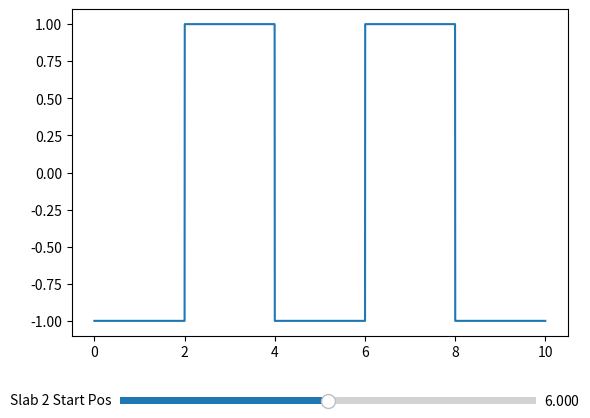

Write the Python code that produced this figure.
# -*- coding: utf-8 -*-
"""
Created on Mon Mar  3 18:36:18 2025

@author: carbonnelleg
"""

import numpy as np
from scipy.constants import epsilon_0, mu_0
import matplotlib.pyplot as plt
from matplotlib.widgets import Slider
from typing import Iterable
from matplotlib.artist import Artist
from matplotlib.animation import FuncAnimation
from scipy import signal as sg

"""
_______________________________________________________________________________
Declaring variables
"""
z_min = 0.
z_max = 10.
z_step = 4.0e-3
z = np.arange(z_min, z_max, z_step)

slab1_start, slab1_end = 2., 4.
slab2_start, slab2_end = 6., 8.

t_min = 0.
t_max = 1.4e-7
t_step = 1.0e-10
t = np.arange(t_min, t_max, t_step)
t_indices = np.arange(t.size)

f_s = 1/t_step
f_step = f_s/t.size

f_0 = 3.0e9
sigma_f_0 = 0.3e9

freqs = np.fft.ifftshift(np.fft.fftfreq(t.size, d=t_step))
spect = sg.windows.gaussian(t.size, std=sigma_f_0/f_step)
spect = np.convolve(f_step/(2*sigma_f_0*np.sqrt(2*np.pi)) *
                    (np.abs(np.abs(freqs) - f_0) < f_step/2), spect, mode='same')

eps_air = epsilon_0
eps_slab = 4 * epsilon_0
"""
End of variable declaration
_______________________________________________________________________________
"""

eta = np.sqrt(mu_0/eps_air)
eta_prime = np.sqrt(mu_0/eps_slab)

rho = (eta_prime - eta) / (eta_prime + eta)
tau = 1 + rho
rho_prime = -rho
tau_prime = 1 + rho_prime


def update_slab(slab1_start, slab1_end, slab2_start, slab2_end):
    # Define air and slab region
    is_slab = ((z > slab1_start) & (z < slab1_end)) | \
              ((z > slab2_start) & (z < slab2_end))

    # Define local variables for 5 consecutive layers
    z_1 = z[(z <= slab1_start).nonzero()]
    z_2 = z[((z > slab1_start) & (z < slab1_end)).nonzero()] - slab1_start
    z_3 = z[((z >= slab1_end) & (z <= slab2_start)).nonzero()] - slab1_end
    z_4 = z[((z > slab2_start) & (z < slab2_end)).nonzero()] - slab2_start
    z_5 = z[(z >= slab2_end).nonzero()] - slab2_end

    # Define wavenumber in both media, only dependent on freq
    k_air = 2*np.pi*freqs*np.sqrt(eps_air * mu_0)
    k_slab = 2*np.pi*freqs*np.sqrt(eps_slab * mu_0)

    # Perform a time shift such that wave starts at z=0, t=0
    tot_delay = 0.
    # Add delay due to air propagation
    tot_delay += (slab1_start + slab2_start - slab1_end) * \
        np.sqrt(eps_air * mu_0)
    # Add delay due to slab propagation
    tot_delay += (slab1_end - slab1_start + slab2_end - slab2_start) * \
        np.sqrt(eps_slab * mu_0)

    # Calculate forward (A) and backward (B) fields, only dependent on freq
    # A_5 is time-delayed by tot_delay
    # A_i and B_i are shifted wrt A_{i+1} and B_{i+1}
    A_5 = np.exp(-2j*np.pi*freqs*tot_delay)
    A_4 = 1/tau_prime * A_5 * \
        np.exp(1j*k_slab*(slab2_end-slab2_start))
    B_4 = rho_prime/tau_prime * A_5 * \
        np.exp(-1j*k_slab*(slab2_end-slab2_start))
    A_3 = (1/tau * A_4 + rho/tau * B_4) * \
        np.exp(1j*k_air*(slab2_start-slab1_end))
    B_3 = (rho/tau * A_4 + 1/tau * B_4) * \
        np.exp(-1j*k_air*(slab2_start-slab1_end))
    A_2 = (1/tau_prime * A_3 + rho_prime/tau_prime * B_3) * \
        np.exp(1j*k_slab*(slab1_end-slab1_start))
    B_2 = (rho_prime/tau_prime * A_3 + 1/tau_prime * B_3) * \
        np.exp(-1j*k_slab*(slab1_end-slab1_start))
    A_1 = (1/tau * A_2 + rho/tau * B_2) * \
        np.exp(1j*k_air*slab1_start)
    B_1 = (rho/tau * A_2 + 1/tau * B_2) * \
        np.exp(-1j*k_air*slab1_start)

    # Calculate waves to the right and to the left for all z using propagation
    E_1r = A_1*np.exp(-1j*np.outer(k_air, z_1)).T
    E_1l = B_1*np.exp(1j*np.outer(k_air, z_1)).T
    E_2r = A_2*np.exp(-1j*np.outer(k_slab, z_2)).T
    E_2l = B_2*np.exp(1j*np.outer(k_slab, z_2)).T
    E_3r = A_3*np.exp(-1j*np.outer(k_air, z_3)).T
    E_3l = B_3*np.exp(1j*np.outer(k_air, z_3)).T
    E_4r = A_4*np.exp(-1j*np.outer(k_slab, z_4)).T
    E_4l = B_4*np.exp(1j*np.outer(k_slab, z_4)).T
    E_5r = A_5*np.exp(-1j*np.outer(k_air, z_5)).T
    E_5l = np.zeros_like(E_5r)
    
    # Concatenate both fields and perform IDFT
    E_r = np.concatenate((E_1r, E_2r, E_3r, E_4r, E_5r), axis=0) 
    E_r = np.fft.ifft(np.fft.ifftshift(E_r * spect, axes=1), norm='forward')
    E_r /= np.max(np.abs(E_r))
    E_l = np.concatenate((E_1l, E_2l, E_3l, E_4l, E_5l), axis=0)
    E_l = np.fft.ifft(np.fft.ifftshift(E_l * spect, axes=1), norm='forward')
    E_l /= np.max(np.abs(E_r))

    return is_slab, E_r, E_l


is_slab, E_r, E_l = update_slab(
    slab1_start, slab1_end, slab2_start, slab2_end)

fig, ax = plt.subplots()
plt.subplots_adjust(bottom=0.2)
slab_line, = ax.plot(z, -1+2 * is_slab, label='Slab Region')
E_r_line, = ax.plot([], [], label=r'$E_+$')
E_l_line, = ax.plot([], [], label=r'$E_-$')

ax_slider = fig.add_axes([0.2, 0.05, 0.65, 0.03])
slider = Slider(ax_slider, label='Slab 2 Start Pos',
                valmin=slab1_end + z_step,
                valmax=z_max - slab2_end + slab2_start,
                valinit=slab2_start)


def update_slider(val):
    new_slab2_start = slider.val
    new_slab2_end = new_slab2_start + slab2_end - slab2_start
    global E_r, E_l
    new_is_slab, E_r, E_l = update_slab(
        slab1_start, slab1_end, new_slab2_start, new_slab2_end)
    slab_line.set_ydata(-1+2*new_is_slab)
    fig.canvas.draw_idle()


def init_fig():
    ax.set_xlabel('Distance [m]')
    ax.set_xlim((z_min, z_max))
    ax.set_ylim((-1.1, 1.1))
    return ax.get_lines()


def update_fig(t_i) -> Iterable[Artist]:
    E_r_line.set_data(z, E_r[:, t_i].real)
    E_l_line.set_data(z, E_l[:, t_i].real)
    ax.legend(loc=1)
    fig.suptitle(f't = {t[t_i]:.2e} s')
    return E_r_line, E_l_line


slider.on_changed(update_slider)
anim = FuncAnimation(fig, update_fig, frames=t_indices,
                     init_func=init_fig, interval=10)
plt.show()
